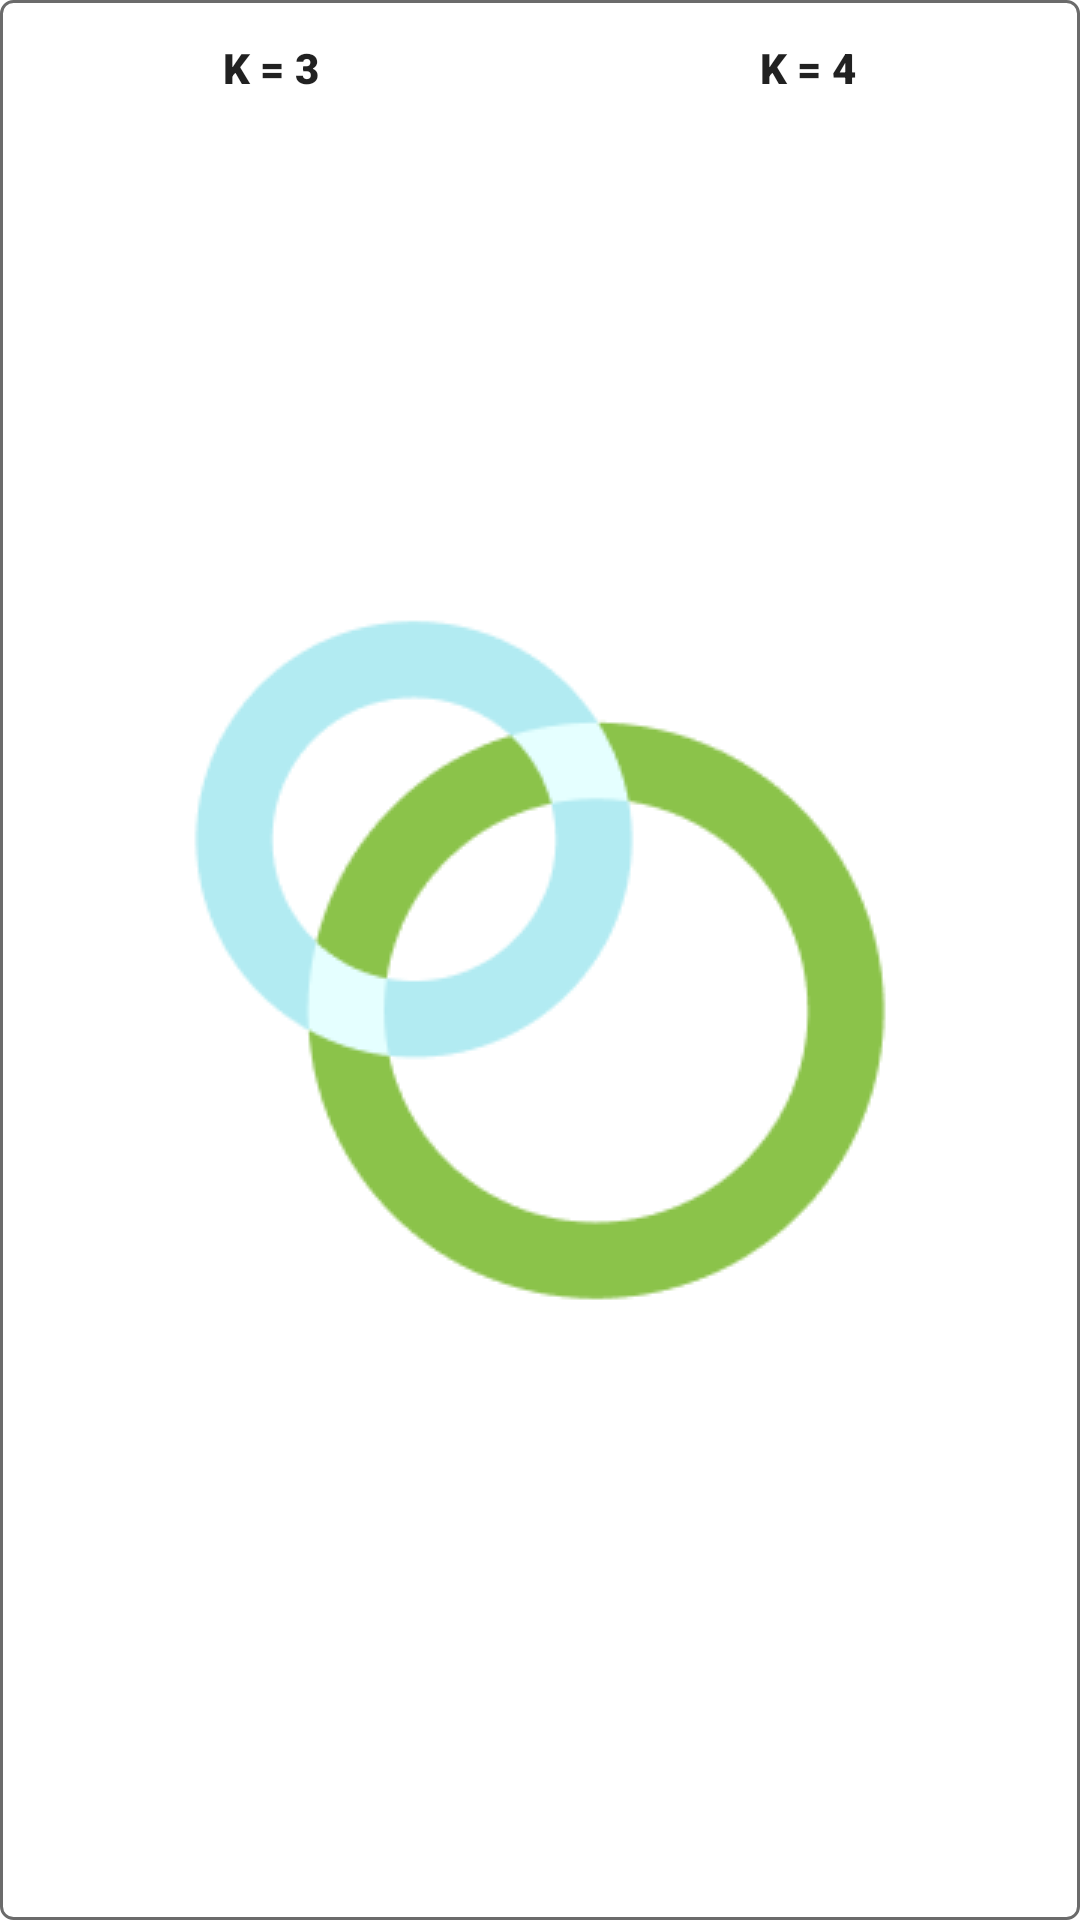

This screen was rendered from an Android layout file. Write that file and the resources it references.
<!-- AndroidManifest.xml: application theme Theme.Graphedu.Launcher -->
<!-- res/layout/dialog_create_fractal_coefficient_layout.xml -->
<?xml version="1.0" encoding="utf-8"?>
<LinearLayout xmlns:android="http://schemas.android.com/apk/res/android"
    android:layout_width="match_parent"
    android:layout_height="wrap_content"
    android:orientation="horizontal"
    android:layout_marginTop="12dp"
    android:layout_marginStart="32dp"
    android:layout_marginEnd="32dp"
    android:padding="1dp"
    android:background="@drawable/bg_stroke_rounded"
    android:backgroundTint="@color/text_hint_color">

    <Button
        android:id="@+id/buttonK3"
        android:layout_width="0dp"
        android:layout_height="wrap_content"
        android:minHeight="0dp"
        android:layout_weight="1"
        android:background="@drawable/selector_fractal_k"
        android:foreground="@drawable/ripple_fractal_k"
        android:paddingTop="12dp"
        android:paddingBottom="12dp"
        android:fontFamily="sans-serif-black"
        android:text="@string/dialog_fractal_first_coefficient_label"
        android:textColor="@color/button_coefficient_text_color"
        android:textSize="14sp" />

    <Button
        android:id="@+id/buttonK4"
        android:layout_width="0dp"
        android:layout_height="wrap_content"
        android:minHeight="0dp"
        android:layout_weight="1"
        android:background="@drawable/selector_fractal_k"
        android:foreground="@drawable/ripple_fractal_k"
        android:paddingTop="12dp"
        android:paddingBottom="12dp"
        android:fontFamily="sans-serif-black"
        android:text="@string/dialog_fractal_second_coefficient_label"
        android:textColor="@color/button_coefficient_text_color"
        android:textSize="14sp" />

</LinearLayout>
<!-- resources referenced by this layout -->
<resources>
  <color name="text_hint_color">#6B6B6B</color>
  <!-- drawable bg_stroke_rounded (drawable) -->
  <?xml version="1.0" encoding="utf-8"?>
  <shape xmlns:android="http://schemas.android.com/apk/res/android">
  
      <corners android:radius="4dp" />
      <stroke android:width="1dp" android:color="@color/text_hint_color" />
      <solid android:color="@color/transparent" />
  
  </shape>
  <!-- drawable selector_fractal_k (drawable) -->
  <?xml version="1.0" encoding="utf-8"?>
  <selector xmlns:android="http://schemas.android.com/apk/res/android">
      <item android:drawable="@drawable/bg_fractal_k_active" android:state_activated="true" />
      <item android:drawable="@drawable/bg_fractal_k_inactive" />
  </selector>
  <string name="dialog_fractal_first_coefficient_label">k = 3</string>
  <string name="dialog_fractal_second_coefficient_label">k = 4</string>
  <style name="Theme.Graphedu.Launcher">
          <item name="android:windowBackground">@drawable/splash_screen</item>
      </style>
  <color name="transparent">#00000000</color>
  <!-- drawable bg_fractal_k_active (drawable) -->
  <?xml version="1.0" encoding="utf-8"?>
  <ripple xmlns:android="http://schemas.android.com/apk/res/android"
      android:color="?attr/colorControlHighlight">
      <item android:id="@android:id/mask">
          <shape android:shape="rectangle">
              <corners android:radius="4dp" />
              <solid android:color="@android:color/black" />
          </shape>
      </item>
      <item android:id="@android:id/background"
          android:drawable="@drawable/bg_fractal_k_active_solid" />
  </ripple>
  <!-- drawable bg_fractal_k_inactive (drawable) -->
  <?xml version="1.0" encoding="utf-8"?>
  <shape android:shape="rectangle"
      xmlns:android="http://schemas.android.com/apk/res/android">
      <corners android:radius="4dp" />
      <solid android:color="@color/transparent" />
  </shape>
  <!-- drawable splash_screen (drawable) -->
  <?xml version="1.0" encoding="utf-8"?>
  <layer-list xmlns:android="http://schemas.android.com/apk/res/android"
      android:opacity="opaque">
  
      <item android:drawable="@android:color/white"/>
  
      <item>
          <bitmap android:src="@drawable/logo_260px"
              android:gravity="center" />
      </item>
  </layer-list>
  <!-- drawable bg_fractal_k_active_solid (drawable) -->
  <?xml version="1.0" encoding="utf-8"?>
  <shape android:shape="rectangle"
      xmlns:android="http://schemas.android.com/apk/res/android">
      <corners android:radius="4dp" />
      <solid android:color="@color/color_secondary" />
  </shape>
  <!-- drawable logo_260px: png bitmap (drawable, 9080 bytes) -->
  <color name="color_secondary">#8bc34a</color>
</resources>
